Run: headless pygame with SDL's dummy video driver; simulated clock (each Clock.tick advances the game by its frame time, no real sleeping); random seed 0; keys injected as events and as key.get_pressed() state; mouse plan: one left click at the window centre at the start of phase 2, then a move to the lower-right quarter at the start of phase 3.
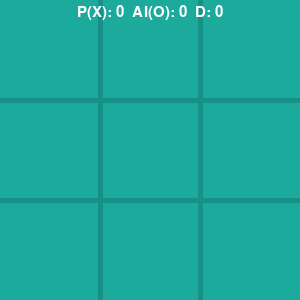
Frame 1 of 4 · flips 1–60 · no input
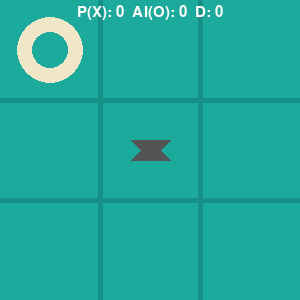
Frame 2 of 4 · flips 61–180 · clicked the window centre · tapped SPACE, RETURN · held RIGHT (→), D
Frame 3 of 4 · flips 181–300 · moved the mouse to the lower-right quarter · held DOWN (↓), S · screen unchanged from frame 2, image omitted
Frame 4 of 4 · flips 301–420 · held LEFT (←), A, UP (↑), W · screen unchanged from frame 3, image omitted

The pygame program that drew these frames:

import pygame
import sys
import math

# --- Game Setup ---
WIDTH, HEIGHT = 300, 300   # Keep it square
LINE_WIDTH = 5
BOARD_ROWS = 3
BOARD_COLS = 3
SQUARE_SIZE = WIDTH // BOARD_COLS
CIRCLE_RADIUS = SQUARE_SIZE // 3
CIRCLE_WIDTH = 15
CROSS_WIDTH = 20
SPACE = 40

# Colors
BG_COLOR = (28, 170, 156)
LINE_COLOR = (23, 145, 135)
CIRCLE_COLOR = (239, 231, 200)
CROSS_COLOR = (84, 84, 84)
TEXT_COLOR = (255, 255, 255)

pygame.init()
screen = pygame.display.set_mode((WIDTH, HEIGHT))
pygame.display.set_caption("Tic Tac Toe AI")
font = pygame.font.SysFont(None, 22)

# Board
board = [[" " for _ in range(BOARD_COLS)] for _ in range(BOARD_ROWS)]

# Scores
scores = {"X": 0, "O": 0, "Draw": 0}

# --- Drawing Functions ---
def draw_lines():
    # Horizontal
    pygame.draw.line(screen, LINE_COLOR, (0, SQUARE_SIZE), (WIDTH, SQUARE_SIZE), LINE_WIDTH)
    pygame.draw.line(screen, LINE_COLOR, (0, 2 * SQUARE_SIZE), (WIDTH, 2 * SQUARE_SIZE), LINE_WIDTH)
    # Vertical
    pygame.draw.line(screen, LINE_COLOR, (SQUARE_SIZE, 0), (SQUARE_SIZE, HEIGHT), LINE_WIDTH)
    pygame.draw.line(screen, LINE_COLOR, (2 * SQUARE_SIZE, 0), (2 * SQUARE_SIZE, HEIGHT), LINE_WIDTH)

def draw_figures():
    for row in range(BOARD_ROWS):
        for col in range(BOARD_COLS):
            if board[row][col] == "O":
                pygame.draw.circle(screen, CIRCLE_COLOR, 
                                   (int(col * SQUARE_SIZE + SQUARE_SIZE // 2), 
                                    int(row * SQUARE_SIZE + SQUARE_SIZE // 2)), 
                                   CIRCLE_RADIUS, CIRCLE_WIDTH)
            elif board[row][col] == "X":
                pygame.draw.line(screen, CROSS_COLOR, 
                                 (col * SQUARE_SIZE + SPACE, row * SQUARE_SIZE + SQUARE_SIZE - SPACE), 
                                 (col * SQUARE_SIZE + SQUARE_SIZE - SPACE, row * SQUARE_SIZE + SPACE), CROSS_WIDTH)
                pygame.draw.line(screen, CROSS_COLOR, 
                                 (col * SQUARE_SIZE + SPACE, row * SQUARE_SIZE + SPACE), 
                                 (col * SQUARE_SIZE + SQUARE_SIZE - SPACE, row * SQUARE_SIZE + SQUARE_SIZE - SPACE), CROSS_WIDTH)

def draw_score():
    score_text = f"P(X): {scores['X']}  AI(O): {scores['O']}  D: {scores['Draw']}"
    text = font.render(score_text, True, TEXT_COLOR)
    rect = text.get_rect(center=(WIDTH // 2, 12))  # Top center
    screen.blit(text, rect)

def show_message(message):
    text = font.render(message, True, TEXT_COLOR)
    rect = text.get_rect(center=(WIDTH//2, HEIGHT//2))
    screen.blit(text, rect)
    pygame.display.update()

# --- Game Logic ---
def empty_squares():
    return [(r, c) for r in range(BOARD_ROWS) for c in range(BOARD_COLS) if board[r][c] == " "]

def winner():
    # Rows
    for row in board:
        if row[0] == row[1] == row[2] and row[0] != " ":
            return row[0]
    # Cols
    for col in range(BOARD_COLS):
        if board[0][col] == board[1][col] == board[2][col] and board[0][col] != " ":
            return board[0][col]
    # Diags
    if board[0][0] == board[1][1] == board[2][2] and board[0][0] != " ":
        return board[0][0]
    if board[0][2] == board[1][1] == board[2][0] and board[0][2] != " ":
        return board[0][2]
    return None

def is_full():
    return all(board[row][col] != " " for row in range(BOARD_ROWS) for col in range(BOARD_COLS))

# --- Minimax AI ---
def minimax(is_maximizing):
    win = winner()
    if win == "O":
        return 1
    elif win == "X":
        return -1
    elif is_full():
        return 0

    if is_maximizing:
        best_score = -math.inf
        for (r, c) in empty_squares():
            board[r][c] = "O"
            score = minimax(False)
            board[r][c] = " "
            best_score = max(score, best_score)
        return best_score
    else:
        best_score = math.inf
        for (r, c) in empty_squares():
            board[r][c] = "X"
            score = minimax(True)
            board[r][c] = " "
            best_score = min(score, best_score)
        return best_score

def best_move():
    best_score = -math.inf
    move = None
    for (r, c) in empty_squares():
        board[r][c] = "O"
        score = minimax(False)
        board[r][c] = " "
        if score > best_score:
            best_score = score
            move = (r, c)
    return move

# --- Game Management ---
def reset_board():
    global board
    board = [[" " for _ in range(BOARD_COLS)] for _ in range(BOARD_ROWS)]

# --- Main Game Loop ---
def main():
    reset_board()
    player_turn = True
    game_over = False
    winner_text = ""

    while True:
        for event in pygame.event.get():
            if event.type == pygame.QUIT:
                pygame.quit()
                sys.exit()

            if not game_over:
                if player_turn:
                    if event.type == pygame.MOUSEBUTTONDOWN and event.button == 1:  # Left click
                        mouseX = event.pos[0] // SQUARE_SIZE
                        mouseY = event.pos[1] // SQUARE_SIZE
                        if mouseY < 3 and board[mouseY][mouseX] == " ":
                            board[mouseY][mouseX] = "X"
                            player_turn = False
                else:
                    ai_move = best_move()
                    if ai_move:
                        board[ai_move[0]][ai_move[1]] = "O"
                    player_turn = True

                # Check game state
                win = winner()
                if win:
                    scores[win] += 1
                    game_over = True
                    winner_text = f"{win} Wins! (Right Click to Restart)"
                elif is_full():
                    scores["Draw"] += 1
                    game_over = True
                    winner_text = "Draw! (Right Click to Restart)"

            else:
                if event.type == pygame.MOUSEBUTTONDOWN and event.button == 3:  # Right click
                    reset_board()
                    player_turn = True
                    game_over = False
                    winner_text = ""

        # Draw everything
        screen.fill(BG_COLOR)
        draw_lines()
        draw_figures()
        draw_score()
        if game_over:
            show_message(winner_text)
        pygame.display.update()

if __name__ == "__main__":
    main()
